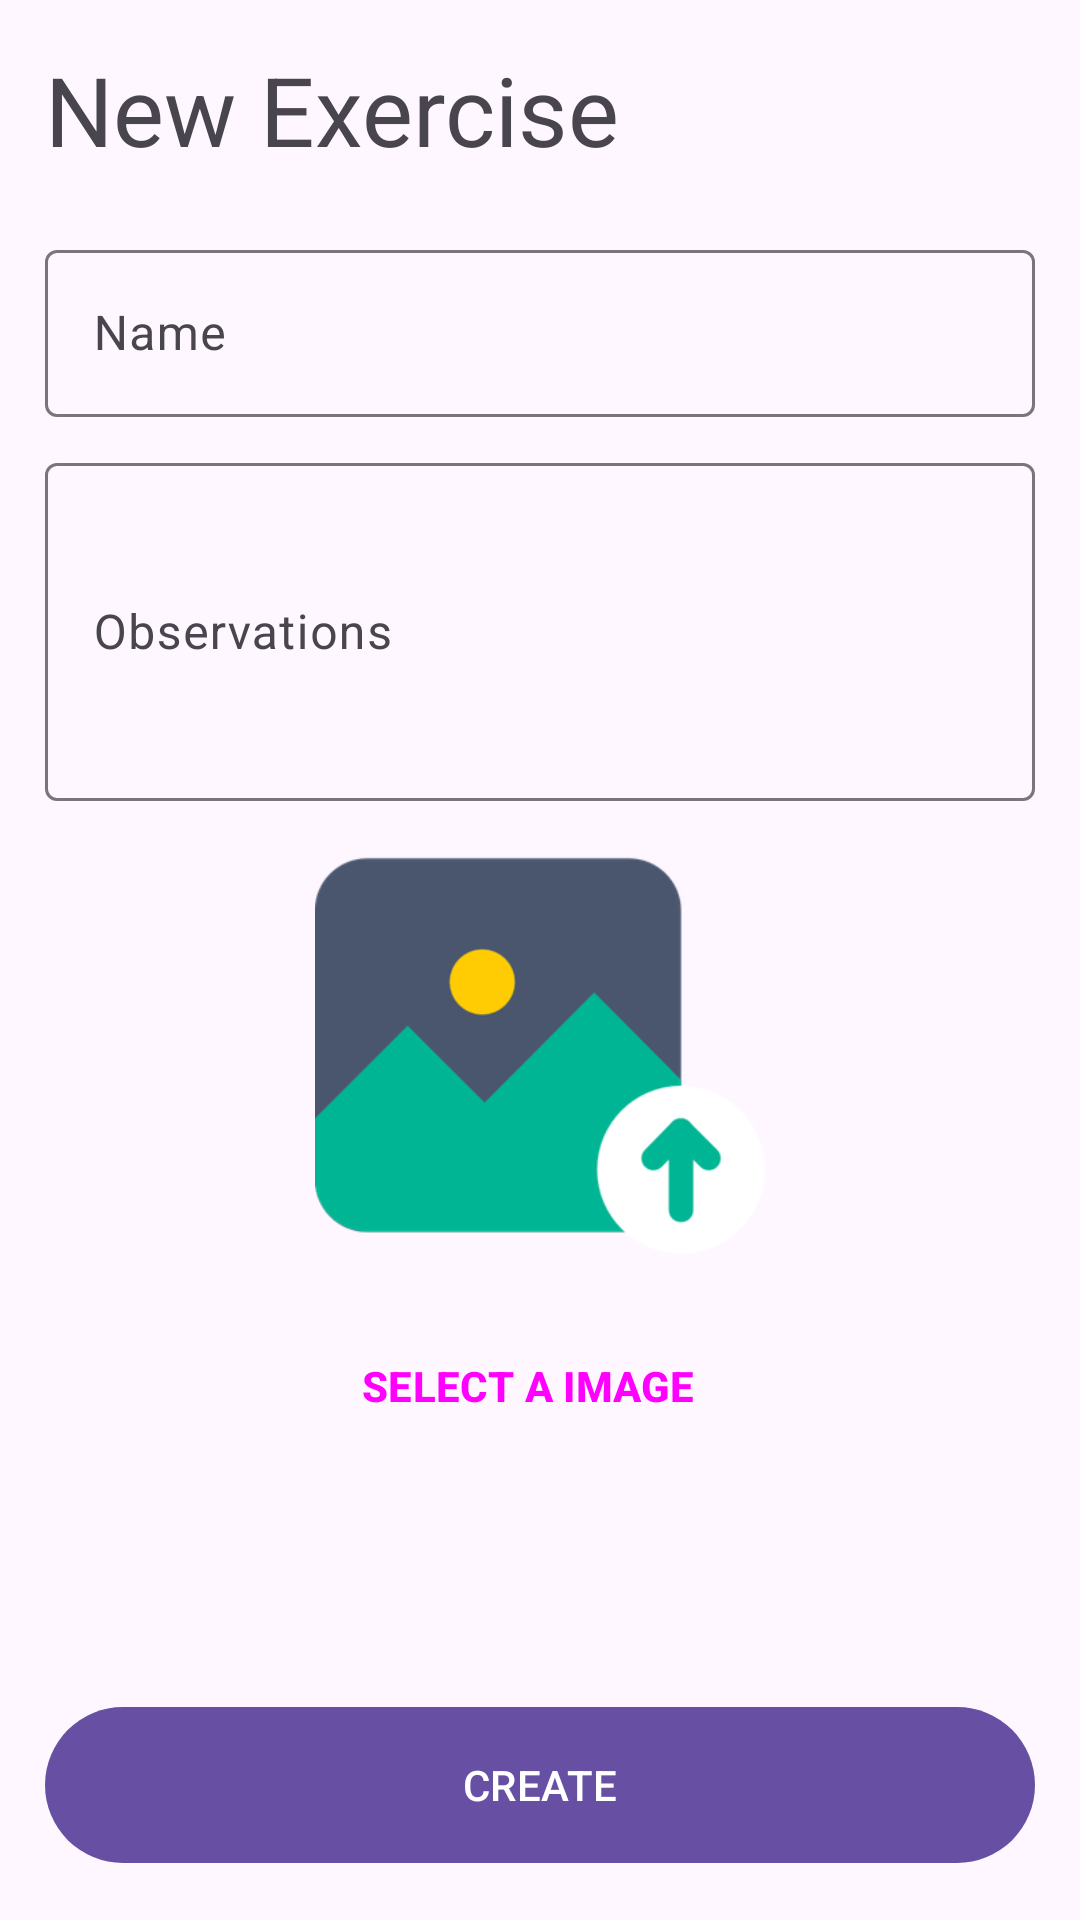

Produce the Android XML layout that renders to this screen, including the resource entries it uses.
<!-- AndroidManifest.xml: application theme Theme.GymManager -->
<!-- res/layout/fragment_new_exercicio.xml -->
<?xml version="1.0" encoding="utf-8"?>
<layout xmlns:android="http://schemas.android.com/apk/res/android"
    xmlns:app="http://schemas.android.com/apk/res-auto"
    xmlns:tools="http://schemas.android.com/tools">

    <androidx.constraintlayout.widget.ConstraintLayout
        android:layout_width="match_parent"
        android:layout_height="match_parent"
        android:padding="15dp"
        tools:context=".presentation.treinos.NewTreinoFragment">

        <TextView
            android:id="@+id/newExercise"
            style="@style/TextAppearance.Material3.HeadlineLarge"
            android:layout_width="match_parent"
            android:layout_height="wrap_content"
            android:text="@string/new_exercise"
            app:layout_constraintEnd_toEndOf="parent"
            app:layout_constraintStart_toStartOf="parent"
            app:layout_constraintTop_toTopOf="parent" />


        <com.google.android.material.textfield.TextInputLayout
            android:id="@+id/nomeTextField"
            android:layout_width="match_parent"
            android:layout_height="wrap_content"
            android:layout_marginTop="20dp"
            app:layout_constraintEnd_toEndOf="parent"
            app:layout_constraintStart_toStartOf="parent"
            app:layout_constraintTop_toBottomOf="@+id/newExercise"
            android:hint="@string/name">

            <com.google.android.material.textfield.TextInputEditText
                android:layout_width="match_parent"
                android:layout_height="wrap_content"
                android:saveEnabled="true"
                android:inputType="textAutoComplete|textCapWords"/>
        </com.google.android.material.textfield.TextInputLayout>

        <com.google.android.material.textfield.TextInputLayout
            android:id="@+id/observacoesTextField"
            android:layout_width="match_parent"
            android:layout_height="wrap_content"
            android:layout_marginTop="10dp"
            app:layout_constraintEnd_toEndOf="parent"
            app:layout_constraintStart_toStartOf="parent"
            app:layout_constraintTop_toBottomOf="@+id/nomeTextField"
            android:hint="@string/observations">

            <com.google.android.material.textfield.TextInputEditText
                android:layout_width="match_parent"
                android:layout_height="wrap_content"
                android:saveEnabled="true"
                android:lines="4"
                android:inputType="textMultiLine|textAutoComplete|textCapSentences" />
        </com.google.android.material.textfield.TextInputLayout>

        <ImageView
            android:id="@+id/image"
            android:layout_width="150dp"
            android:layout_height="150dp"
            android:layout_marginTop="10dp"
            android:src="@drawable/upload"
            app:layout_constraintEnd_toEndOf="parent"
            app:layout_constraintStart_toStartOf="parent"
            app:layout_constraintTop_toBottomOf="@+id/observacoesTextField" />

        <Button
            android:id="@+id/imageButton"
            style="@style/Widget.Material3.Button.ElevatedButton.Icon"
            android:layout_width="0dp"
            android:layout_height="60dp"
            android:layout_marginTop="5dp"
            android:text="@string/select_a_image"
            android:textAllCaps="true"
            android:textStyle="bold"
            app:icon="@android:drawable/ic_menu_upload"
            app:layout_constraintEnd_toEndOf="parent"
            app:layout_constraintStart_toStartOf="parent"
            app:layout_constraintTop_toBottomOf="@+id/image" />

        <com.google.android.material.button.MaterialButton
            android:id="@+id/createButton"
            android:layout_width="match_parent"
            android:layout_height="60dp"
            android:text="@string/create"
            android:textAllCaps="true"
            app:layout_constraintBottom_toBottomOf="parent"
            app:layout_constraintEnd_toEndOf="parent"
            app:layout_constraintStart_toStartOf="parent" />

        <ProgressBar
            android:id="@+id/progress_circular"
            android:layout_width="wrap_content"
            android:layout_height="wrap_content"
            android:visibility="gone"
            app:layout_constraintBottom_toBottomOf="parent"
            app:layout_constraintEnd_toEndOf="parent"
            app:layout_constraintStart_toStartOf="parent"
            app:layout_constraintTop_toTopOf="parent"/>

    </androidx.constraintlayout.widget.ConstraintLayout>

</layout>
<!-- resources referenced by this layout -->
<resources>
  <!-- drawable upload: png bitmap (drawable-hdpi, 7620 bytes) -->
  <string name="create">Create</string>
  <string name="name">Name</string>
  <string name="new_exercise">New Exercise</string>
  <string name="observations">Observations</string>
  <string name="select_a_image">Select a Image</string>
  <style name="Theme.GymManager" parent="Base.Theme.GymManager" />
  <style name="Base.Theme.GymManager" parent="Theme.Material3.DayNight.NoActionBar">
  
      </style>
</resources>
